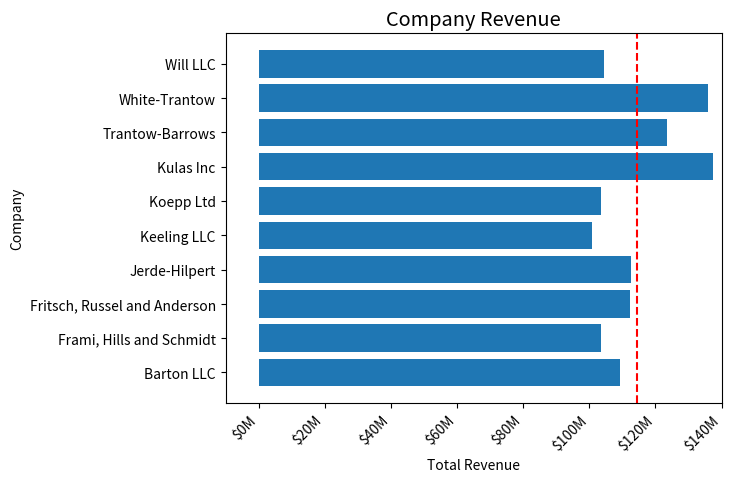

Python code for this plot:
import numpy as np
import matplotlib.pyplot as plt
from matplotlib.ticker import FuncFormatter

def currency(x, pos):
    if x >= 1e6:
        s = '${:1.1f}M'.format(x * 1e-6)
    else:
        s = '${:1.0f}M'.format(x * 1e-3)
    return s
formatter = FuncFormatter(currency)


data = {'Barton LLC': 109438.50,
        'Frami, Hills and Schmidt': 103569.59,
        'Fritsch, Russel and Anderson': 112214.71,
        'Jerde-Hilpert': 112591.43,
        'Keeling LLC': 100934.30,
        'Koepp Ltd': 103660.54,
        'Kulas Inc': 137351.96,
        'Trantow-Barrows': 123381.38,
        'White-Trantow': 135841.99,
        'Will LLC': 104437.60}
group_data = list(data.values())
group_names = list(data.keys())
group_mean = np.mean(group_data)

figure, axes=plt.subplots()
plt.style.use('ggplot')


axes.barh(group_names, group_data)
labels = axes.get_xticklabels()
plt.setp(labels, rotation=45, horizontalalignment='right')
axes.set(xlim=[-10000, 140000],
         xlabel='Total Revenue',
         ylabel='Company',
         title='Company Revenue')

axes.xaxis.set_major_formatter(formatter)
axes.axvline(group_mean, ls='--', color='r')